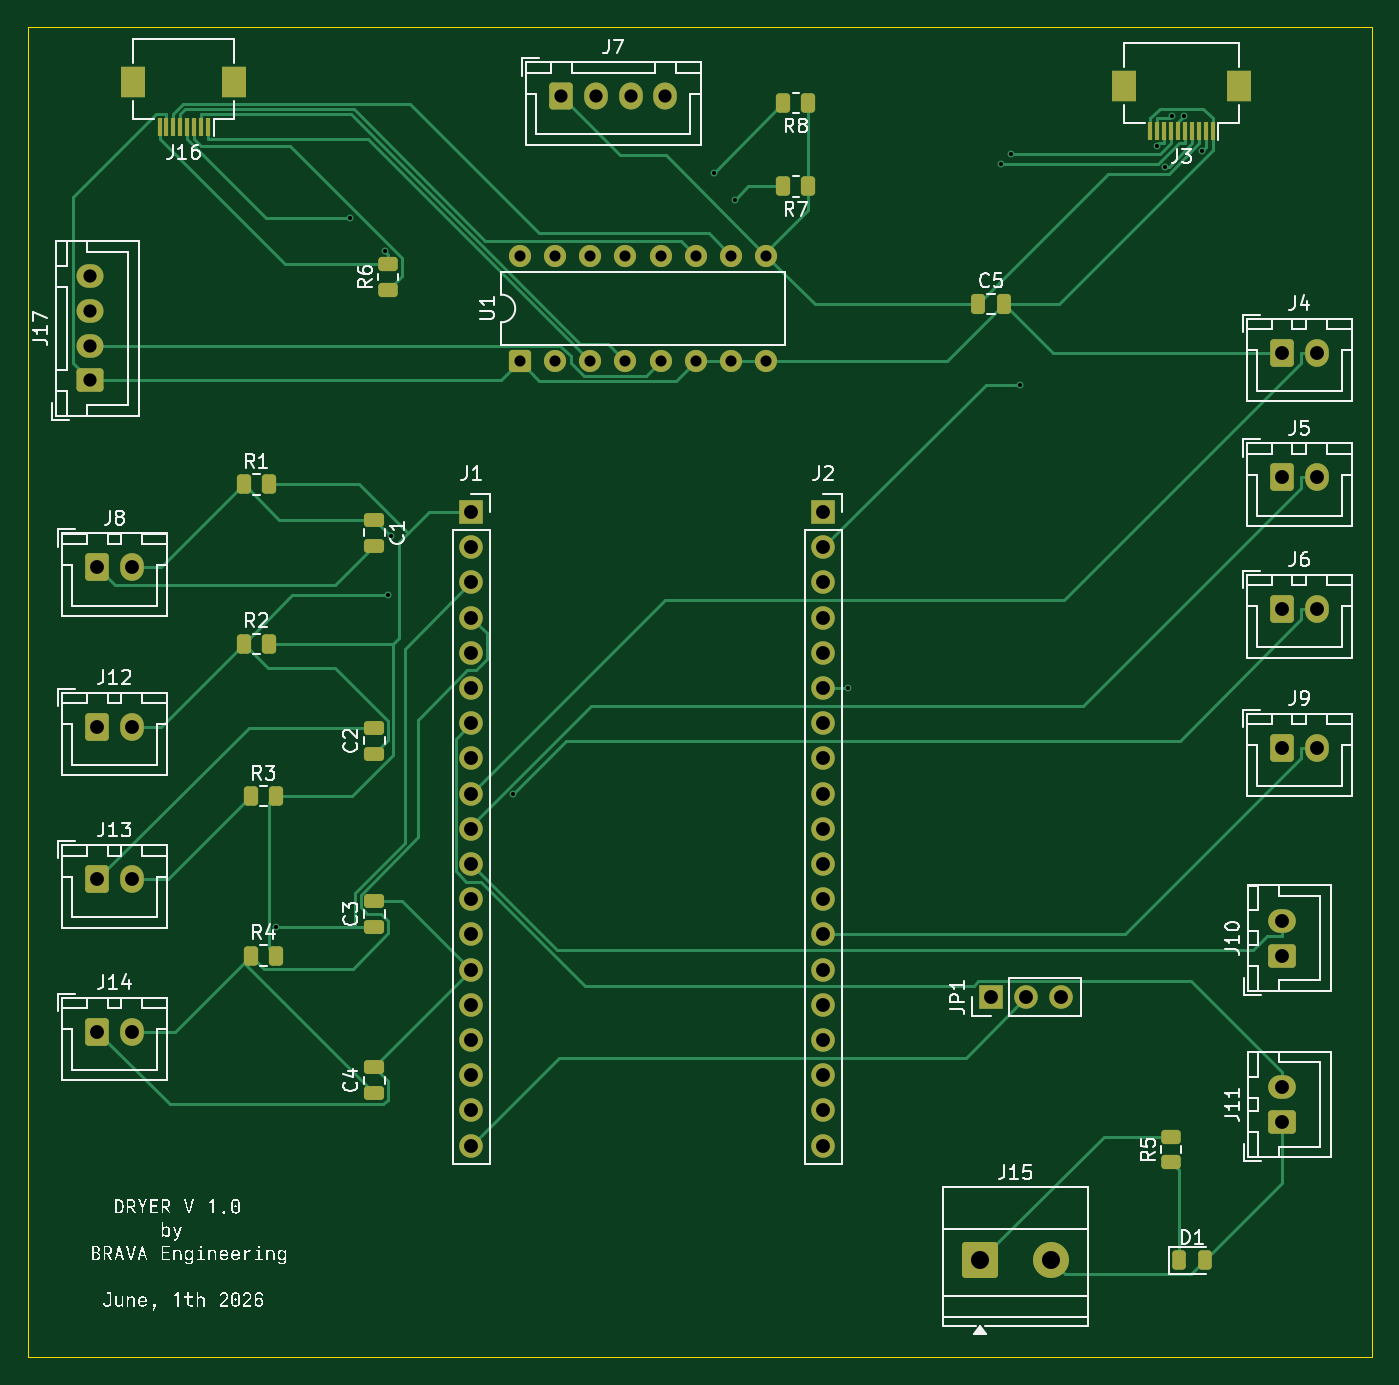
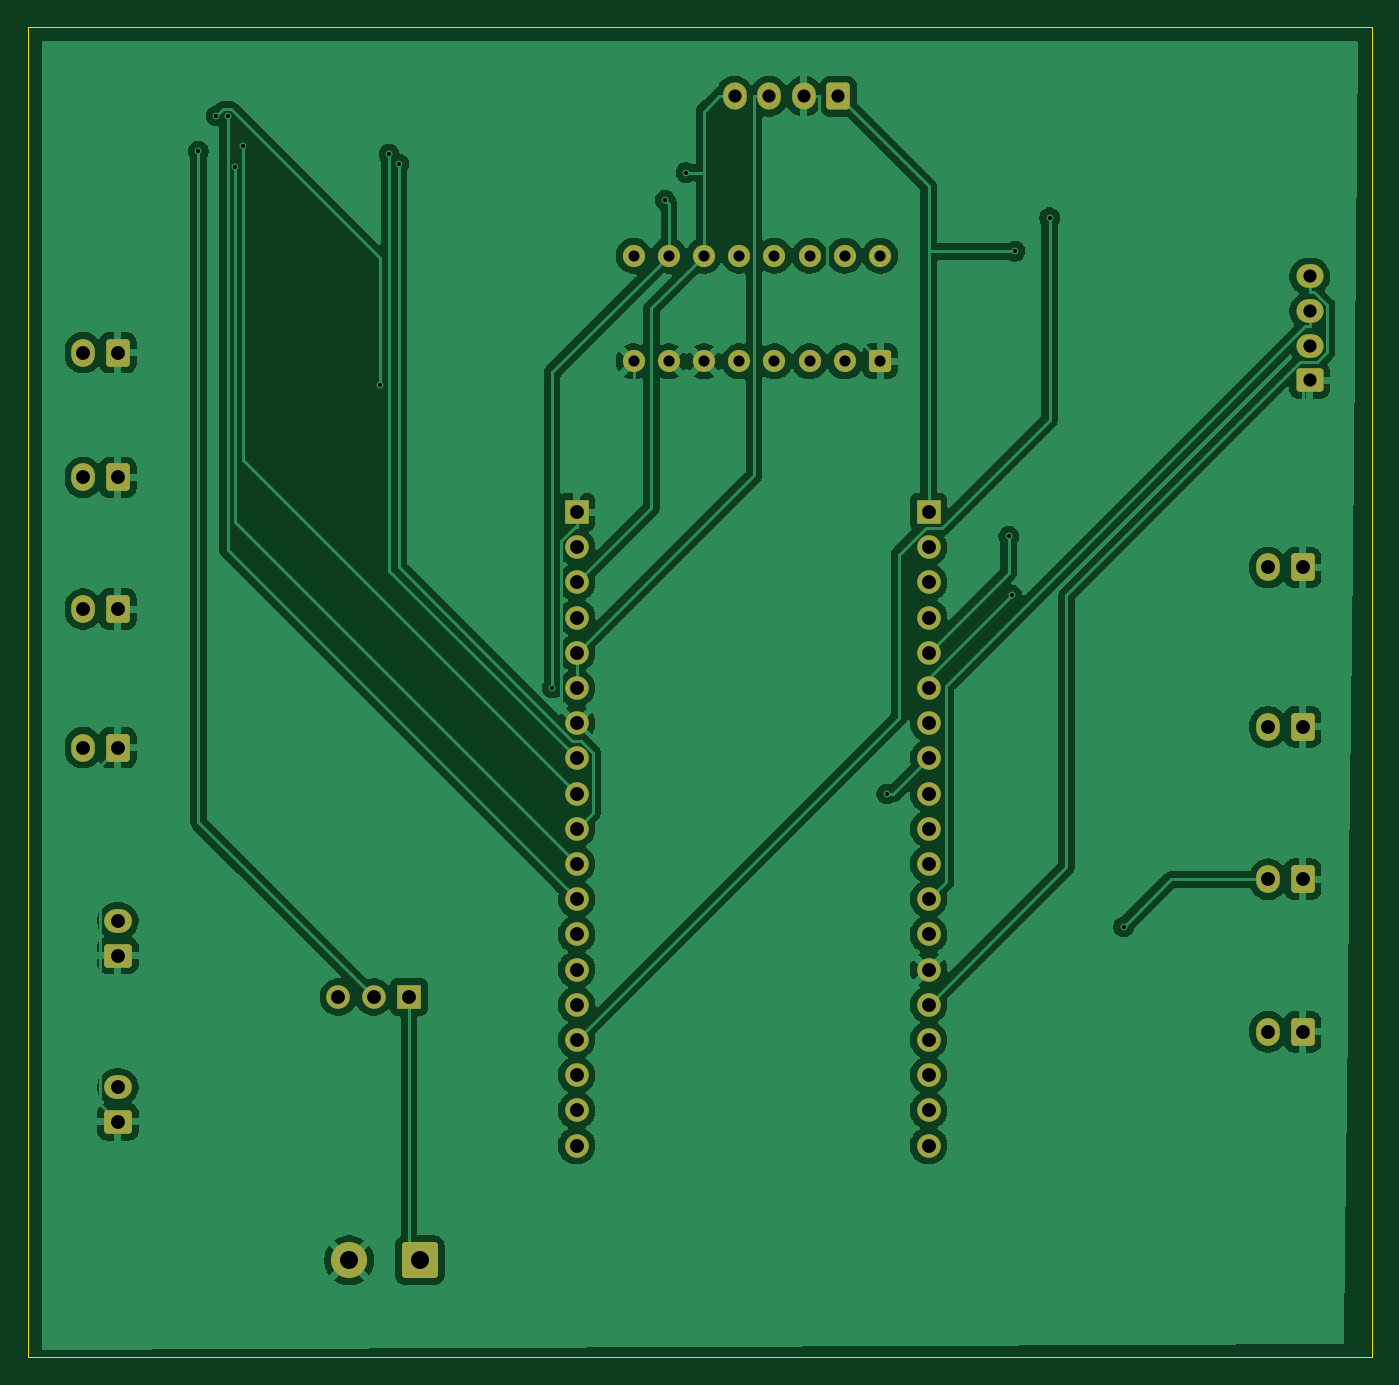
Circuit board: 11 layer files. Board 97.0 x 96.0 mm.
- bottom_copper: ESP32_AZDelivery_Baseboard-B_Cu.gbr (141976 bytes)
- bottom_mask: ESP32_AZDelivery_Baseboard-B_Mask.gbr (4537 bytes)
- paste: ESP32_AZDelivery_Baseboard-B_Paste.gbr (471 bytes)
- bottom_silk: ESP32_AZDelivery_Baseboard-B_Silkscreen.gbr (472 bytes)
- outline: ESP32_AZDelivery_Baseboard-Edge_Cuts.gbr (625 bytes)
- top_copper: ESP32_AZDelivery_Baseboard-F_Cu.gbr (24824 bytes)
- top_mask: ESP32_AZDelivery_Baseboard-F_Mask.gbr (6926 bytes)
- paste: ESP32_AZDelivery_Baseboard-F_Paste.gbr (3400 bytes)
- top_silk: ESP32_AZDelivery_Baseboard-F_Silkscreen.gbr (100505 bytes)
- drill: ESP32_AZDelivery_Baseboard-NPTH.drl (264 bytes)
- drill: ESP32_AZDelivery_Baseboard-PTH.drl (2057 bytes)

=== bottom_copper: ESP32_AZDelivery_Baseboard-B_Cu.gbr (141976 bytes, source omitted) ===
=== bottom_mask: ESP32_AZDelivery_Baseboard-B_Mask.gbr ===
%TF.GenerationSoftware,KiCad,Pcbnew,10.0.3*%
%TF.CreationDate,2026-05-27T22:17:23+02:00*%
%TF.ProjectId,ESP32_AZDelivery_Baseboard,45535033-325f-4415-9a44-656c69766572,rev?*%
%TF.SameCoordinates,Original*%
%TF.FileFunction,Soldermask,Bot*%
%TF.FilePolarity,Negative*%
%FSLAX46Y46*%
G04 Gerber Fmt 4.6, Leading zero omitted, Abs format (unit mm)*
G04 Created by KiCad (PCBNEW 10.0.3) date 2026-05-27 22:17:23*
%MOMM*%
%LPD*%
G01*
G04 APERTURE LIST*
G04 Aperture macros list*
%AMRoundRect*
0 Rectangle with rounded corners*
0 $1 Rounding radius*
0 $2 $3 $4 $5 $6 $7 $8 $9 X,Y pos of 4 corners*
0 Add a 4 corners polygon primitive as box body*
4,1,4,$2,$3,$4,$5,$6,$7,$8,$9,$2,$3,0*
0 Add four circle primitives for the rounded corners*
1,1,$1+$1,$2,$3*
1,1,$1+$1,$4,$5*
1,1,$1+$1,$6,$7*
1,1,$1+$1,$8,$9*
0 Add four rect primitives between the rounded corners*
20,1,$1+$1,$2,$3,$4,$5,0*
20,1,$1+$1,$4,$5,$6,$7,0*
20,1,$1+$1,$6,$7,$8,$9,0*
20,1,$1+$1,$8,$9,$2,$3,0*%
G04 Aperture macros list end*
%ADD10RoundRect,0.250000X-0.600000X-0.725000X0.600000X-0.725000X0.600000X0.725000X-0.600000X0.725000X0*%
%ADD11O,1.700000X1.950000*%
%ADD12RoundRect,0.250000X0.550000X-0.550000X0.550000X0.550000X-0.550000X0.550000X-0.550000X-0.550000X0*%
%ADD13C,1.600000*%
%ADD14RoundRect,0.250000X-0.600000X-0.750000X0.600000X-0.750000X0.600000X0.750000X-0.600000X0.750000X0*%
%ADD15O,1.700000X2.000000*%
%ADD16RoundRect,0.250000X-1.050000X-1.050000X1.050000X-1.050000X1.050000X1.050000X-1.050000X1.050000X0*%
%ADD17C,2.600000*%
%ADD18RoundRect,0.250000X0.750000X-0.600000X0.750000X0.600000X-0.750000X0.600000X-0.750000X-0.600000X0*%
%ADD19O,2.000000X1.700000*%
%ADD20R,1.700000X1.700000*%
%ADD21C,1.700000*%
%ADD22RoundRect,0.250000X0.725000X-0.600000X0.725000X0.600000X-0.725000X0.600000X-0.725000X-0.600000X0*%
%ADD23O,1.950000X1.700000*%
G04 APERTURE END LIST*
D10*
%TO.C,J7*%
X106500000Y-70000000D03*
D11*
X109000000Y-70000000D03*
X111500000Y-70000000D03*
X114000000Y-70000000D03*
%TD*%
D12*
%TO.C,U1*%
X103500000Y-89120000D03*
D13*
X106040000Y-89120000D03*
X108580000Y-89120000D03*
X111120000Y-89120000D03*
X113660000Y-89120000D03*
X116200000Y-89120000D03*
X118740000Y-89120000D03*
X121280000Y-89120000D03*
X121280000Y-81500000D03*
X118740000Y-81500000D03*
X116200000Y-81500000D03*
X113660000Y-81500000D03*
X111120000Y-81500000D03*
X108580000Y-81500000D03*
X106040000Y-81500000D03*
X103500000Y-81500000D03*
%TD*%
D14*
%TO.C,J4*%
X158500000Y-88500000D03*
D15*
X161000000Y-88500000D03*
%TD*%
D14*
%TO.C,J8*%
X73000000Y-104000000D03*
D15*
X75500000Y-104000000D03*
%TD*%
D14*
%TO.C,J14*%
X73000000Y-137500000D03*
D15*
X75500000Y-137500000D03*
%TD*%
D14*
%TO.C,J6*%
X158500000Y-107000000D03*
D15*
X161000000Y-107000000D03*
%TD*%
D16*
%TO.C,J15*%
X136730000Y-154000000D03*
D17*
X141810000Y-154000000D03*
%TD*%
D14*
%TO.C,J12*%
X73000000Y-115500000D03*
D15*
X75500000Y-115500000D03*
%TD*%
D18*
%TO.C,J10*%
X158500000Y-132000000D03*
D19*
X158500000Y-129500000D03*
%TD*%
D18*
%TO.C,J11*%
X158500000Y-144000000D03*
D19*
X158500000Y-141500000D03*
%TD*%
D14*
%TO.C,J9*%
X158500000Y-117000000D03*
D15*
X161000000Y-117000000D03*
%TD*%
D20*
%TO.C,J1*%
X100000000Y-100000000D03*
D21*
X100000000Y-102540000D03*
X100000000Y-105080000D03*
X100000000Y-107620000D03*
X100000000Y-110160000D03*
X100000000Y-112700000D03*
X100000000Y-115240000D03*
X100000000Y-117780000D03*
X100000000Y-120320000D03*
X100000000Y-122860000D03*
X100000000Y-125400000D03*
X100000000Y-127940000D03*
X100000000Y-130480000D03*
X100000000Y-133020000D03*
X100000000Y-135560000D03*
X100000000Y-138100000D03*
X100000000Y-140640000D03*
X100000000Y-143180000D03*
X100000000Y-145720000D03*
%TD*%
D14*
%TO.C,J5*%
X158500000Y-97500000D03*
D15*
X161000000Y-97500000D03*
%TD*%
D20*
%TO.C,JP1*%
X137500000Y-135000000D03*
D21*
X140040000Y-135000000D03*
X142580000Y-135000000D03*
%TD*%
D14*
%TO.C,J13*%
X73000000Y-126500000D03*
D15*
X75500000Y-126500000D03*
%TD*%
D22*
%TO.C,J17*%
X72500000Y-90500000D03*
D23*
X72500000Y-88000000D03*
X72500000Y-85500000D03*
X72500000Y-83000000D03*
%TD*%
D20*
%TO.C,J2*%
X125400000Y-100000000D03*
D21*
X125400000Y-102540000D03*
X125400000Y-105080000D03*
X125400000Y-107620000D03*
X125400000Y-110160000D03*
X125400000Y-112700000D03*
X125400000Y-115240000D03*
X125400000Y-117780000D03*
X125400000Y-120320000D03*
X125400000Y-122860000D03*
X125400000Y-125400000D03*
X125400000Y-127940000D03*
X125400000Y-130480000D03*
X125400000Y-133020000D03*
X125400000Y-135560000D03*
X125400000Y-138100000D03*
X125400000Y-140640000D03*
X125400000Y-143180000D03*
X125400000Y-145720000D03*
%TD*%
M02*

=== paste: ESP32_AZDelivery_Baseboard-B_Paste.gbr ===
%TF.GenerationSoftware,KiCad,Pcbnew,10.0.3*%
%TF.CreationDate,2026-05-27T22:17:22+02:00*%
%TF.ProjectId,ESP32_AZDelivery_Baseboard,45535033-325f-4415-9a44-656c69766572,rev?*%
%TF.SameCoordinates,Original*%
%TF.FileFunction,Paste,Bot*%
%TF.FilePolarity,Positive*%
%FSLAX46Y46*%
G04 Gerber Fmt 4.6, Leading zero omitted, Abs format (unit mm)*
G04 Created by KiCad (PCBNEW 10.0.3) date 2026-05-27 22:17:22*
%MOMM*%
%LPD*%
G01*
G04 APERTURE LIST*
G04 APERTURE END LIST*
M02*

=== bottom_silk: ESP32_AZDelivery_Baseboard-B_Silkscreen.gbr ===
%TF.GenerationSoftware,KiCad,Pcbnew,10.0.3*%
%TF.CreationDate,2026-05-27T22:17:23+02:00*%
%TF.ProjectId,ESP32_AZDelivery_Baseboard,45535033-325f-4415-9a44-656c69766572,rev?*%
%TF.SameCoordinates,Original*%
%TF.FileFunction,Legend,Bot*%
%TF.FilePolarity,Positive*%
%FSLAX46Y46*%
G04 Gerber Fmt 4.6, Leading zero omitted, Abs format (unit mm)*
G04 Created by KiCad (PCBNEW 10.0.3) date 2026-05-27 22:17:23*
%MOMM*%
%LPD*%
G01*
G04 APERTURE LIST*
G04 APERTURE END LIST*
M02*

=== outline: ESP32_AZDelivery_Baseboard-Edge_Cuts.gbr ===
%TF.GenerationSoftware,KiCad,Pcbnew,10.0.3*%
%TF.CreationDate,2026-05-27T22:17:23+02:00*%
%TF.ProjectId,ESP32_AZDelivery_Baseboard,45535033-325f-4415-9a44-656c69766572,rev?*%
%TF.SameCoordinates,Original*%
%TF.FileFunction,Profile,NP*%
%FSLAX46Y46*%
G04 Gerber Fmt 4.6, Leading zero omitted, Abs format (unit mm)*
G04 Created by KiCad (PCBNEW 10.0.3) date 2026-05-27 22:17:23*
%MOMM*%
%LPD*%
G01*
G04 APERTURE LIST*
%TA.AperFunction,Profile*%
%ADD10C,0.050000*%
%TD*%
G04 APERTURE END LIST*
D10*
X68000000Y-65000000D02*
X165000000Y-65000000D01*
X165000000Y-161000000D01*
X68000000Y-161000000D01*
X68000000Y-65000000D01*
M02*

=== top_copper: ESP32_AZDelivery_Baseboard-F_Cu.gbr (24824 bytes, source omitted) ===
=== top_mask: ESP32_AZDelivery_Baseboard-F_Mask.gbr (6926 bytes, source omitted) ===
=== paste: ESP32_AZDelivery_Baseboard-F_Paste.gbr (3400 bytes, source withheld) ===
=== top_silk: ESP32_AZDelivery_Baseboard-F_Silkscreen.gbr (100505 bytes, source omitted) ===
=== drill: ESP32_AZDelivery_Baseboard-NPTH.drl ===
M48
; DRILL file KiCad 10.0.3 date 2026-05-27T22:17:30
; FORMAT={-:-/ absolute / metric / decimal}
; #@! TF.CreationDate,2026-05-27T22:17:30+02:00
; #@! TF.GenerationSoftware,Kicad,Pcbnew,10.0.3
; #@! TF.FileFunction,NonPlated,1,2,NPTH
FMAT,2
METRIC
%
G90
G05
M30

=== drill: ESP32_AZDelivery_Baseboard-PTH.drl ===
M48
; DRILL file KiCad 10.0.3 date 2026-05-27T22:17:30
; FORMAT={-:-/ absolute / metric / decimal}
; #@! TF.CreationDate,2026-05-27T22:17:30+02:00
; #@! TF.GenerationSoftware,Kicad,Pcbnew,10.0.3
; #@! TF.FileFunction,Plated,1,2,PTH
FMAT,2
METRIC
; #@! TA.AperFunction,Plated,PTH,ViaDrill
T1C0.300
; #@! TA.AperFunction,Plated,PTH,ComponentDrill
T2C0.800
; #@! TA.AperFunction,Plated,PTH,ComponentDrill
T3C0.950
; #@! TA.AperFunction,Plated,PTH,ComponentDrill
T4C1.000
; #@! TA.AperFunction,Plated,PTH,ComponentDrill
T5C1.300
%
G90
G05
T1
X85.929Y-129.95
X91.274Y-78.769
X93.768Y-81.192
X94.0Y-106.0
X94.214Y-101.764
X103.008Y-120.349
X117.5Y-75.5
X119.0Y-77.5
X127.161Y-112.7
X138.24Y-74.872
X138.933Y-74.174
X139.606Y-90.799
X149.479Y-73.576
X150.069Y-75.086
X150.571Y-71.443
X151.4Y-71.421
X152.689Y-73.959
T2
X103.5Y-81.5
X103.5Y-89.12
X106.04Y-81.5
X106.04Y-89.12
X108.58Y-81.5
X108.58Y-89.12
X111.12Y-81.5
X111.12Y-89.12
X113.66Y-81.5
X113.66Y-89.12
X116.2Y-81.5
X116.2Y-89.12
X118.74Y-81.5
X118.74Y-89.12
X121.28Y-81.5
X121.28Y-89.12
T3
X72.5Y-83.0
X72.5Y-85.5
X72.5Y-88.0
X72.5Y-90.5
X106.5Y-70.0
X109.0Y-70.0
X111.5Y-70.0
X114.0Y-70.0
T4
X73.0Y-104.0
X73.0Y-115.5
X73.0Y-126.5
X73.0Y-137.5
X75.5Y-104.0
X75.5Y-115.5
X75.5Y-126.5
X75.5Y-137.5
X100.0Y-100.0
X100.0Y-102.54
X100.0Y-105.08
X100.0Y-107.62
X100.0Y-110.16
X100.0Y-112.7
X100.0Y-115.24
X100.0Y-117.78
X100.0Y-120.32
X100.0Y-122.86
X100.0Y-125.4
X100.0Y-127.94
X100.0Y-130.48
X100.0Y-133.02
X100.0Y-135.56
X100.0Y-138.1
X100.0Y-140.64
X100.0Y-143.18
X100.0Y-145.72
X125.4Y-100.0
X125.4Y-102.54
X125.4Y-105.08
X125.4Y-107.62
X125.4Y-110.16
X125.4Y-112.7
X125.4Y-115.24
X125.4Y-117.78
X125.4Y-120.32
X125.4Y-122.86
X125.4Y-125.4
X125.4Y-127.94
X125.4Y-130.48
X125.4Y-133.02
X125.4Y-135.56
X125.4Y-138.1
X125.4Y-140.64
X125.4Y-143.18
X125.4Y-145.72
X137.5Y-135.0
X140.04Y-135.0
X142.58Y-135.0
X158.5Y-88.5
X158.5Y-97.5
X158.5Y-107.0
X158.5Y-117.0
X158.5Y-129.5
X158.5Y-132.0
X158.5Y-141.5
X158.5Y-144.0
X161.0Y-88.5
X161.0Y-97.5
X161.0Y-107.0
X161.0Y-117.0
T5
X136.73Y-154.0
X141.81Y-154.0
M30
